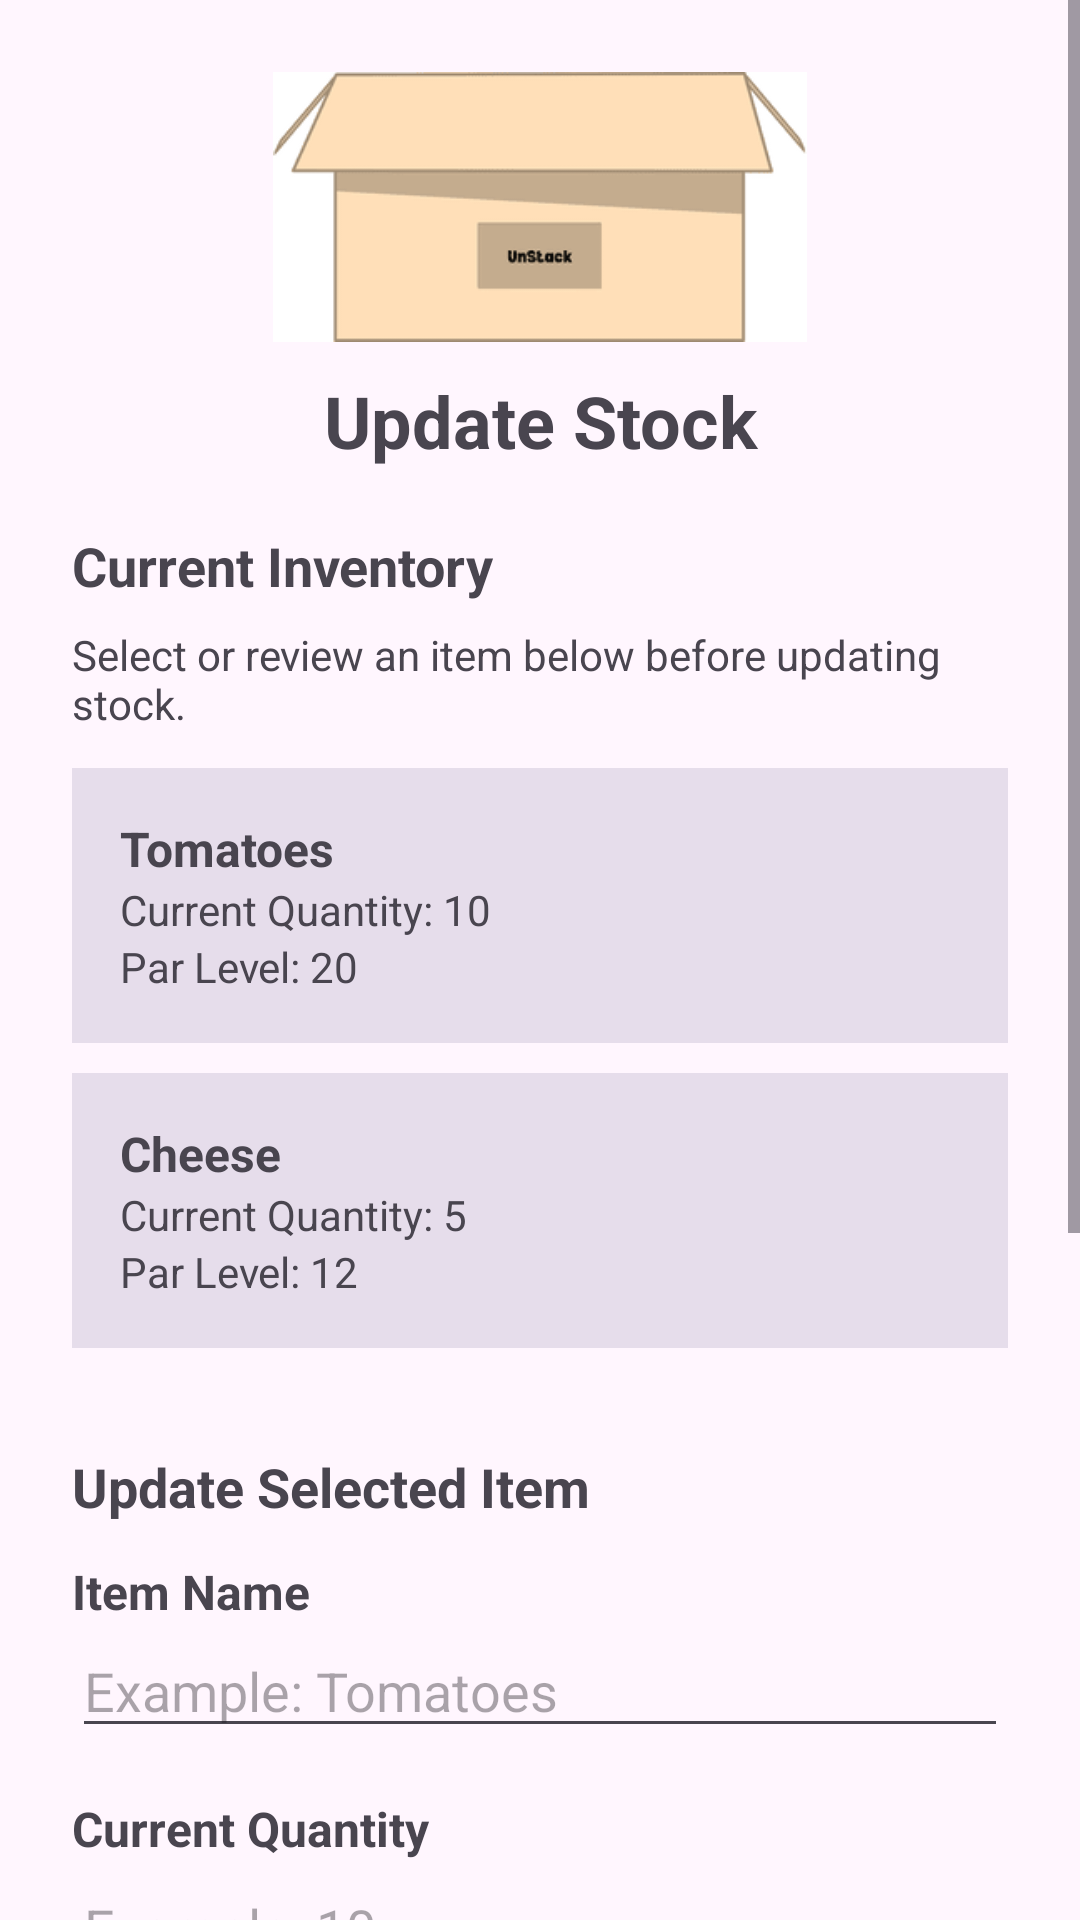

Produce the Android XML layout that renders to this screen, including the resource entries it uses.
<!-- AndroidManifest.xml: application theme Theme.UnStack -->
<!-- res/layout/activity_update_stock.xml -->
<?xml version="1.0" encoding="utf-8"?>
<ScrollView xmlns:android="http://schemas.android.com/apk/res/android"
    android:id="@+id/main"
    android:layout_width="match_parent"
    android:layout_height="match_parent"
    android:background="#FFF6FE">

    <LinearLayout
        android:layout_width="match_parent"
        android:layout_height="wrap_content"
        android:orientation="vertical"
        android:padding="24dp"
        android:gravity="center_horizontal">

        <ImageView
            android:id="@+id/Logo"
            android:layout_width="200dp"
            android:layout_height="90dp"
            android:layout_marginBottom="10dp"
            android:src="@drawable/logo" />

        <TextView
            android:id="@+id/UpdateStockTitle"
            android:layout_width="match_parent"
            android:layout_height="wrap_content"
            android:text="Update Stock"
            android:textSize="24sp"
            android:textStyle="bold"
            android:gravity="center"
            android:layout_marginBottom="20dp" />

        
        <TextView
            android:id="@+id/InventoryListTitle"
            android:layout_width="match_parent"
            android:layout_height="wrap_content"
            android:text="Current Inventory"
            android:textSize="18sp"
            android:textStyle="bold"
            android:layout_marginBottom="8dp" />

        <TextView
            android:id="@+id/InventoryListInstructions"
            android:layout_width="match_parent"
            android:layout_height="wrap_content"
            android:text="Select or review an item below before updating stock."
            android:textSize="14sp"
            android:layout_marginBottom="12dp" />

        
        <LinearLayout
            android:id="@+id/itemsListContainer"
            android:layout_width="match_parent"
            android:layout_height="wrap_content"
            android:orientation="vertical"
            android:layout_marginBottom="24dp">

            
            <LinearLayout
                android:id="@+id/exampleItemTomatoes"
                android:layout_width="match_parent"
                android:layout_height="wrap_content"
                android:orientation="vertical"
                android:padding="16dp"
                android:layout_marginBottom="10dp"
                android:background="#E6DDEB"
                android:clickable="true"
                android:focusable="true">

                <TextView
                    android:layout_width="match_parent"
                    android:layout_height="wrap_content"
                    android:text="Tomatoes"
                    android:textStyle="bold"
                    android:textSize="16sp" />

                <TextView
                    android:layout_width="match_parent"
                    android:layout_height="wrap_content"
                    android:text="Current Quantity: 10" />

                <TextView
                    android:layout_width="match_parent"
                    android:layout_height="wrap_content"
                    android:text="Par Level: 20" />

            </LinearLayout>

            
            <LinearLayout
                android:id="@+id/exampleItemCheese"
                android:layout_width="match_parent"
                android:layout_height="wrap_content"
                android:orientation="vertical"
                android:padding="16dp"
                android:layout_marginBottom="10dp"
                android:background="#E6DDEB"
                android:clickable="true"
                android:focusable="true">

                <TextView
                    android:layout_width="match_parent"
                    android:layout_height="wrap_content"
                    android:text="Cheese"
                    android:textStyle="bold"
                    android:textSize="16sp" />

                <TextView
                    android:layout_width="match_parent"
                    android:layout_height="wrap_content"
                    android:text="Current Quantity: 5" />

                <TextView
                    android:layout_width="match_parent"
                    android:layout_height="wrap_content"
                    android:text="Par Level: 12" />

            </LinearLayout>

        </LinearLayout>

        
        <TextView
            android:id="@+id/UpdateFormTitle"
            android:layout_width="match_parent"
            android:layout_height="wrap_content"
            android:text="Update Selected Item"
            android:textSize="18sp"
            android:textStyle="bold"
            android:layout_marginBottom="12dp" />

        <TextView
            android:layout_width="match_parent"
            android:layout_height="wrap_content"
            android:text="Item Name"
            android:textStyle="bold"
            android:textSize="16sp" />

        <EditText
            android:id="@+id/itemNameUpdate"
            android:layout_width="match_parent"
            android:layout_height="wrap_content"
            android:hint="Example: Tomatoes"
            android:inputType="text"
            android:layout_marginBottom="16dp" />

        <TextView
            android:layout_width="match_parent"
            android:layout_height="wrap_content"
            android:text="Current Quantity"
            android:textStyle="bold"
            android:textSize="16sp" />

        <EditText
            android:id="@+id/currentQuantityUpdate"
            android:layout_width="match_parent"
            android:layout_height="wrap_content"
            android:hint="Example: 10"
            android:inputType="number"
            android:layout_marginBottom="16dp" />

        <TextView
            android:layout_width="match_parent"
            android:layout_height="wrap_content"
            android:text="New Quantity"
            android:textStyle="bold"
            android:textSize="16sp" />

        <EditText
            android:id="@+id/newQuantityUpdate"
            android:layout_width="match_parent"
            android:layout_height="wrap_content"
            android:hint="Example: 25"
            android:inputType="number"
            android:layout_marginBottom="16dp" />

        <TextView
            android:layout_width="match_parent"
            android:layout_height="wrap_content"
            android:text="Reason for Update"
            android:textStyle="bold"
            android:textSize="16sp" />

        <EditText
            android:id="@+id/updateReason"
            android:layout_width="match_parent"
            android:layout_height="wrap_content"
            android:hint="Example: Restocked, sold, damaged, inventory count"
            android:inputType="textMultiLine"
            android:minLines="2"
            android:layout_marginBottom="24dp" />

        <Button
            android:id="@+id/SubmitStockUpdateButton"
            android:layout_width="match_parent"
            android:layout_height="wrap_content"
            android:text="Update Stock"
            android:backgroundTint="#605770"
            android:textColor="#FFFFFF"
            android:layout_marginBottom="12dp" />

        <Button
            android:id="@+id/BackHomeButton"
            android:layout_width="match_parent"
            android:layout_height="wrap_content"
            android:text="Back to Home"
            android:backgroundTint="#605770"
            android:textColor="#FFFFFF" />

    </LinearLayout>

</ScrollView>
<!-- resources referenced by this layout -->
<resources>
  <!-- drawable logo: png bitmap (drawable, 2223 bytes) -->
  <style name="Theme.UnStack" parent="Base.Theme.UnStack" />
  <style name="Base.Theme.UnStack" parent="Theme.Material3.DayNight.NoActionBar">
          
          
      </style>
</resources>
